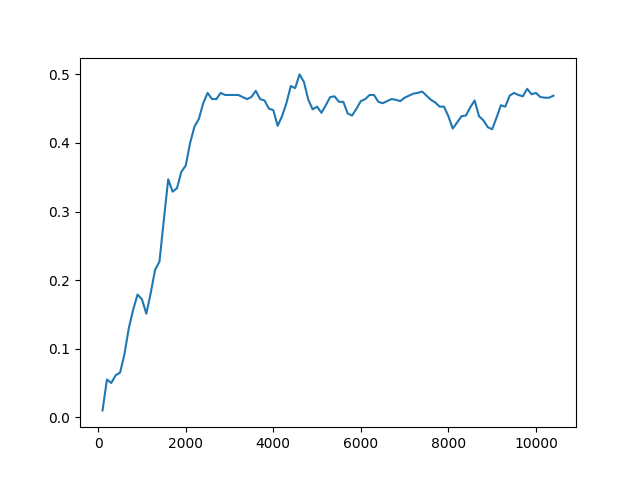

The data file committed next to this chart (first rows):
Timestep, Episode, Reward, Exploration
0, 0, 0.5, None
1, 0, -1, None
2, 0, 0.5, None
3, 0, 0.5, None
4, 1, 0.5, None
5, 1, 0.5, None
6, 1, 0.5, None
7, 1, -1, None
8, 1, 0.5, None
9, 2, 0.5, None
10, 2, -1, None
11, 2, 0.5, None
12, 3, 1, None
13, 3, 0.5, None
14, 3, 0.5, None
15, 3, 0.5, None
16, 3, -1, None
17, 4, 0.5, None
18, 4, 0.5, None
19, 4, 0.5, None
20, 4, 0.5, None
21, 4, -1, None
22, 5, 0.5, None
23, 5, 0.5, None
24, 5, 0.5, None
25, 5, -1, None
26, 5, -1, None
27, 6, -1, None
28, 6, 0.5, None
29, 6, -1, None
30, 6, 0.5, None
31, 6, -1, None
32, 7, 0.5, None
33, 7, -1, None
34, 7, 0.5, None
35, 7, 0.5, None
36, 7, -1, None
37, 8, -1, None
38, 8, 0.5, None
39, 8, 0.5, None
40, 8, 0.5, None
41, 8, 0.5, None
42, 9, 0.5, None
43, 9, -1, None
44, 9, 0.5, None
45, 9, -1, None
46, 9, 0.5, None
47, 10, 0.5, None
48, 10, -1, None
49, 10, -1, None
50, 10, -1, None
51, 10, -1, None
52, 11, 0.5, None
53, 11, 0.5, None
54, 11, -1, None
55, 12, 1, None
56, 12, -1, None
57, 12, 0.5, None
58, 12, -1, None
59, 12, 0.5, None
... 49,940 more rows
